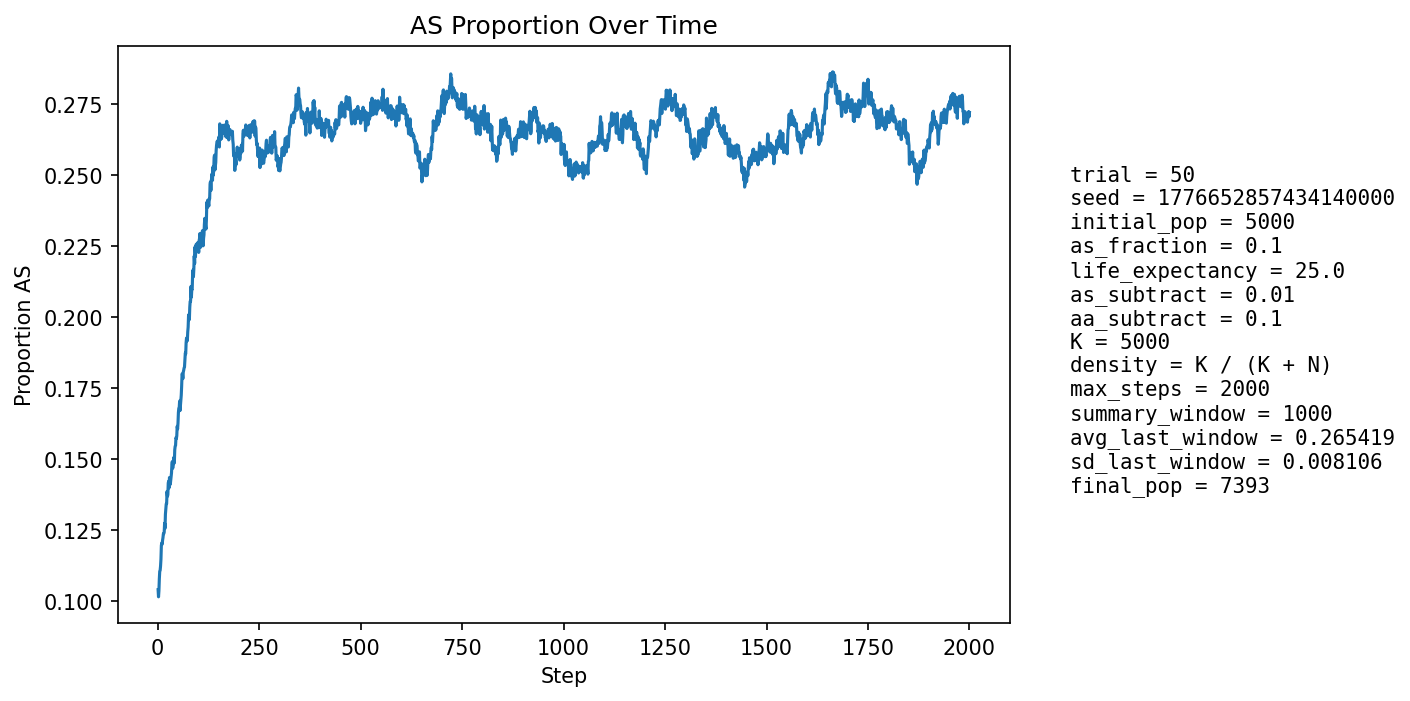

Values plotted in this chart, from the file beside it:
step, population_size, births, newborn_AA, newborn_AS, newborn_SS, prop_newborn_AA, prop_newborn_AS, prop_newborn_SS, prop_repro_AA, prop_repro_AS, prop_AS_population
1, 5311, 1294, 1146, 143, 5, 0.8856, 0.1105, 0.003864, 0.9007, 0.09927, 0.1039
2, 5403, 1256, 1148, 106, 2, 0.914, 0.08439, 0.001592, 0.9004, 0.09961, 0.1014
3, 5486, 1245, 1125, 118, 2, 0.9036, 0.09478, 0.001606, 0.9004, 0.09961, 0.1035
4, 5534, 1209, 1073, 132, 4, 0.8875, 0.1092, 0.003309, 0.8966, 0.1034, 0.1077
5, 5642, 1254, 1111, 138, 5, 0.886, 0.11, 0.003987, 0.891, 0.109, 0.1104
6, 5744, 1280, 1144, 129, 7, 0.8938, 0.1008, 0.005469, 0.8921, 0.1079, 0.1107
7, 5854, 1302, 1168, 134, 0, 0.8971, 0.1029, 0.0, 0.891, 0.109, 0.1122
8, 5947, 1311, 1166, 142, 3, 0.8894, 0.1083, 0.002288, 0.8869, 0.1131, 0.1147
9, 6043, 1329, 1160, 163, 6, 0.8728, 0.1226, 0.004515, 0.8828, 0.1172, 0.1195
10, 6141, 1346, 1187, 151, 8, 0.8819, 0.1122, 0.005944, 0.8813, 0.1187, 0.1203
11, 6245, 1366, 1219, 144, 3, 0.8924, 0.1054, 0.002196, 0.8798, 0.1202, 0.1199
12, 6354, 1392, 1237, 153, 2, 0.8886, 0.1099, 0.001437, 0.8792, 0.1208, 0.1213
13, 6429, 1389, 1230, 154, 5, 0.8855, 0.1109, 0.0036, 0.8758, 0.1242, 0.1223
14, 6503, 1394, 1227, 159, 8, 0.8802, 0.1141, 0.005739, 0.8726, 0.1274, 0.1236
15, 6576, 1403, 1243, 154, 6, 0.886, 0.1098, 0.004277, 0.8726, 0.1274, 0.1236
16, 6644, 1418, 1256, 156, 6, 0.8858, 0.11, 0.004231, 0.8724, 0.1276, 0.1242
17, 6706, 1426, 1245, 175, 6, 0.8731, 0.1227, 0.004208, 0.8721, 0.1279, 0.1273
18, 6765, 1434, 1275, 153, 6, 0.8891, 0.1067, 0.004184, 0.8701, 0.1299, 0.1255
19, 6813, 1438, 1241, 189, 8, 0.863, 0.1314, 0.005563, 0.87, 0.13, 0.1305
20, 6865, 1445, 1256, 184, 5, 0.8692, 0.1273, 0.00346, 0.8702, 0.1298, 0.1323
21, 6905, 1450, 1255, 186, 9, 0.8655, 0.1283, 0.006207, 0.8686, 0.1314, 0.1341
22, 6945, 1454, 1270, 176, 8, 0.8735, 0.121, 0.005502, 0.8698, 0.1302, 0.1342
23, 6974, 1457, 1245, 203, 9, 0.8545, 0.1393, 0.006177, 0.8656, 0.1344, 0.1385
24, 7009, 1461, 1281, 174, 6, 0.8768, 0.1191, 0.004107, 0.8628, 0.1372, 0.1368
25, 7040, 1465, 1281, 178, 6, 0.8744, 0.1215, 0.004096, 0.8599, 0.1401, 0.1374
26, 7061, 1470, 1254, 202, 14, 0.8531, 0.1374, 0.009524, 0.8593, 0.1407, 0.1415
27, 7092, 1475, 1274, 192, 9, 0.8637, 0.1302, 0.006102, 0.8541, 0.1459, 0.1421
28, 7119, 1476, 1305, 168, 3, 0.8841, 0.1138, 0.002033, 0.854, 0.146, 0.1398
29, 7133, 1477, 1266, 201, 10, 0.8571, 0.1361, 0.00677, 0.8544, 0.1456, 0.1434
30, 7159, 1479, 1293, 182, 4, 0.8742, 0.1231, 0.002705, 0.8504, 0.1496, 0.1422
31, 7177, 1481, 1302, 174, 5, 0.8791, 0.1175, 0.003376, 0.8501, 0.1499, 0.141
32, 7190, 1483, 1288, 189, 6, 0.8685, 0.1274, 0.004046, 0.8532, 0.1468, 0.1423
33, 7207, 1484, 1282, 197, 5, 0.8639, 0.1327, 0.003369, 0.8516, 0.1484, 0.1437
34, 7219, 1487, 1277, 201, 9, 0.8588, 0.1352, 0.006052, 0.8518, 0.1482, 0.145
35, 7233, 1488, 1264, 217, 7, 0.8495, 0.1458, 0.004704, 0.8545, 0.1455, 0.1479
36, 7240, 1489, 1268, 210, 11, 0.8516, 0.141, 0.007388, 0.854, 0.146, 0.149
37, 7254, 1491, 1301, 182, 8, 0.8726, 0.1221, 0.005366, 0.8526, 0.1474, 0.1467
38, 7261, 1492, 1287, 196, 9, 0.8626, 0.1314, 0.006032, 0.8515, 0.1485, 0.1479
39, 7272, 1494, 1292, 193, 9, 0.8648, 0.1292, 0.006024, 0.8477, 0.1523, 0.1481
40, 7273, 1493, 1270, 212, 11, 0.8506, 0.142, 0.007368, 0.8442, 0.1558, 0.1506
41, 7284, 1494, 1298, 188, 8, 0.8688, 0.1258, 0.005355, 0.8467, 0.1533, 0.1485
42, 7286, 1495, 1260, 226, 9, 0.8428, 0.1512, 0.00602, 0.8459, 0.1541, 0.1532
43, 7293, 1495, 1268, 218, 9, 0.8482, 0.1458, 0.00602, 0.8454, 0.1546, 0.1544
44, 7292, 1496, 1272, 209, 15, 0.8503, 0.1397, 0.01003, 0.8431, 0.1569, 0.1547
45, 7297, 1496, 1260, 223, 13, 0.8422, 0.1491, 0.00869, 0.845, 0.155, 0.1575
46, 7306, 1497, 1281, 209, 7, 0.8557, 0.1396, 0.004676, 0.8417, 0.1583, 0.1571
47, 7313, 1497, 1277, 214, 6, 0.853, 0.143, 0.004008, 0.8404, 0.1596, 0.1581
48, 7316, 1497, 1257, 233, 7, 0.8397, 0.1556, 0.004676, 0.8399, 0.1601, 0.1614
49, 7321, 1496, 1277, 210, 9, 0.8536, 0.1404, 0.006016, 0.8361, 0.1639, 0.1605
50, 7320, 1497, 1261, 225, 11, 0.8424, 0.1503, 0.007348, 0.8355, 0.1645, 0.1626
51, 7325, 1499, 1247, 244, 8, 0.8319, 0.1628, 0.005337, 0.8341, 0.1659, 0.1663
52, 7332, 1500, 1256, 236, 8, 0.8373, 0.1573, 0.005333, 0.8315, 0.1685, 0.1678
53, 7337, 1499, 1267, 224, 8, 0.8452, 0.1494, 0.005337, 0.831, 0.169, 0.1679
54, 7339, 1499, 1252, 237, 10, 0.8352, 0.1581, 0.006671, 0.8304, 0.1696, 0.1703
55, 7331, 1500, 1278, 202, 20, 0.852, 0.1347, 0.01333, 0.8271, 0.1729, 0.167
56, 7339, 1503, 1266, 229, 8, 0.8423, 0.1524, 0.005323, 0.8249, 0.1751, 0.1688
57, 7335, 1502, 1250, 237, 15, 0.8322, 0.1578, 0.009987, 0.8249, 0.1751, 0.1704
58, 7339, 1503, 1248, 244, 11, 0.8303, 0.1623, 0.007319, 0.823, 0.177, 0.1724
59, 7336, 1499, 1230, 256, 13, 0.8205, 0.1708, 0.008672, 0.8254, 0.1746, 0.1756
60, 7339, 1501, 1216, 270, 15, 0.8101, 0.1799, 0.009993, 0.8255, 0.1745, 0.1799
... 1,940 more rows
